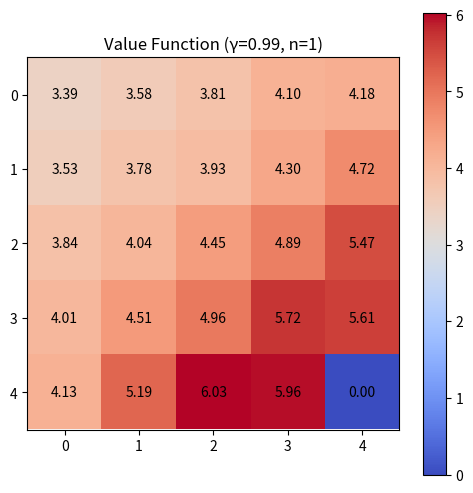
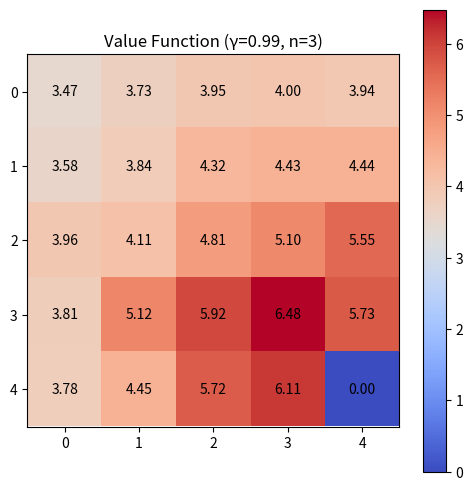

The script that saved these images, in order: (Note: this script raises an exception after producing the figures.)
import numpy as np
import matplotlib.pyplot as plt

# 定义 GridWorld 环境
class GridWorld:
    def __init__(self, size=5, terminal_states={(4, 4)}, rewards={(4, 4): 10}):
        self.size = size  # 网格大小
        self.terminal_states = terminal_states  # 终止状态
        self.rewards = rewards  # 奖励
        self.actions = [(-1, 0), (1, 0), (0, -1), (0, 1)]  # 上、下、左、右动作
        self.state_space = [(i, j) for i in range(size) for j in range(size)]  # 状态空间

    def get_next_state(self, state, action):
        """返回应用动作后的下一个状态。"""
        if state in self.terminal_states:
            return state  # 终止状态保持不变

        next_state = (state[0] + action[0], state[1] + action[1])

        # 边界条件
        if next_state not in self.state_space:
            return state  # 如果越界，保持原地不动

        return next_state

    def get_reward(self, state):
        return self.rewards.get(state, -0.01)  # 非目标状态的小惩罚

# 定义 n 步 TD 策略评估
def n_step_td_policy_evaluation(env, policy, alpha=0.1, gamma=0.9, n=3, episodes=1000):
    """n 步时序差分策略评估，用于估计 V_π。"""
    V = np.zeros((env.size, env.size))  # 初始化价值函数
    deltas = []

    for episode in range(episodes):
        state = (np.random.randint(env.size), np.random.randint(env.size))  # 从随机状态开始
        if state in env.terminal_states:
            continue

        trajectory = []
        T = 1000
        t = 0

        while True:
            if t < T:
                action = policy(state)
                next_state = env.get_next_state(state, action)
                reward = env.get_reward(next_state)

                trajectory.append((state, reward))
                state = next_state

                if next_state in env.terminal_states:
                    T = t  # 设置终止时间

            tau = t - n  # 第一个可更新的时间步

            if tau >= 0:
                # 计算从 tau 到 tau+n 的回报 G
                G = sum([gamma**(i - tau) * trajectory[i][1] for i in range(tau, min(tau + n, T)+1)])
                
                if tau + n < T:  # 用估计的 V(S_tau+n) 进行引导
                    G += gamma**n * V[trajectory[tau + n][0]]

                state_tau = trajectory[tau][0]
                delta = abs(G - V[state_tau])
                V[state_tau] += alpha * (G - V[state_tau])
                deltas.append(delta)

            if tau >= T-1:
                break
            t += 1  # 下一个时间步
    return V, deltas

# 定义随机策略
def random_policy(state):
    return env.actions[np.random.choice(len(env.actions))]

# 运行 n 步 TD 评估
env = GridWorld()
gamma_values = [0.99]
n_values = [1, 3, 5]

# 存储绘图结果
results = {}

def plot_value_function(V, title="Value Function"):
    plt.figure(figsize=(6, 6))
    plt.imshow(V, cmap='coolwarm', origin='upper')
    for i in range(V.shape[0]):
        for j in range(V.shape[1]):
            plt.text(j, i, f"{V[i, j]:.2f}", ha='center', va='center', color='black')
    plt.colorbar()
    plt.title(title)
    plt.savefig(f"{title}.png")
    plt.show()

for gamma in gamma_values:
    for n in n_values:
        V, deltas = n_step_td_policy_evaluation(env, random_policy, gamma=gamma, n=n)
        results[(gamma, n)] = (V,deltas)
        plot_value_function(V, title=f"Value Function (γ={gamma}, n={n})")

# # 绘制收敛图
# plt.figure(figsize=(10, 6))
# for (gamma, n), deltas in results.items():
#     plt.plot(deltas, label=f"γ={gamma}, n={n}")

# plt.xlabel("迭代次数")
# plt.ylabel("Δ (价值函数变化)")
# plt.title("n 步 TD 策略评估的收敛性")
# plt.yscale("log")  # 使用对数刻度更好地可视化
# plt.legend()
# plt.grid()
# plt.savefig("n_step_td_convergence.png")
# plt.show()